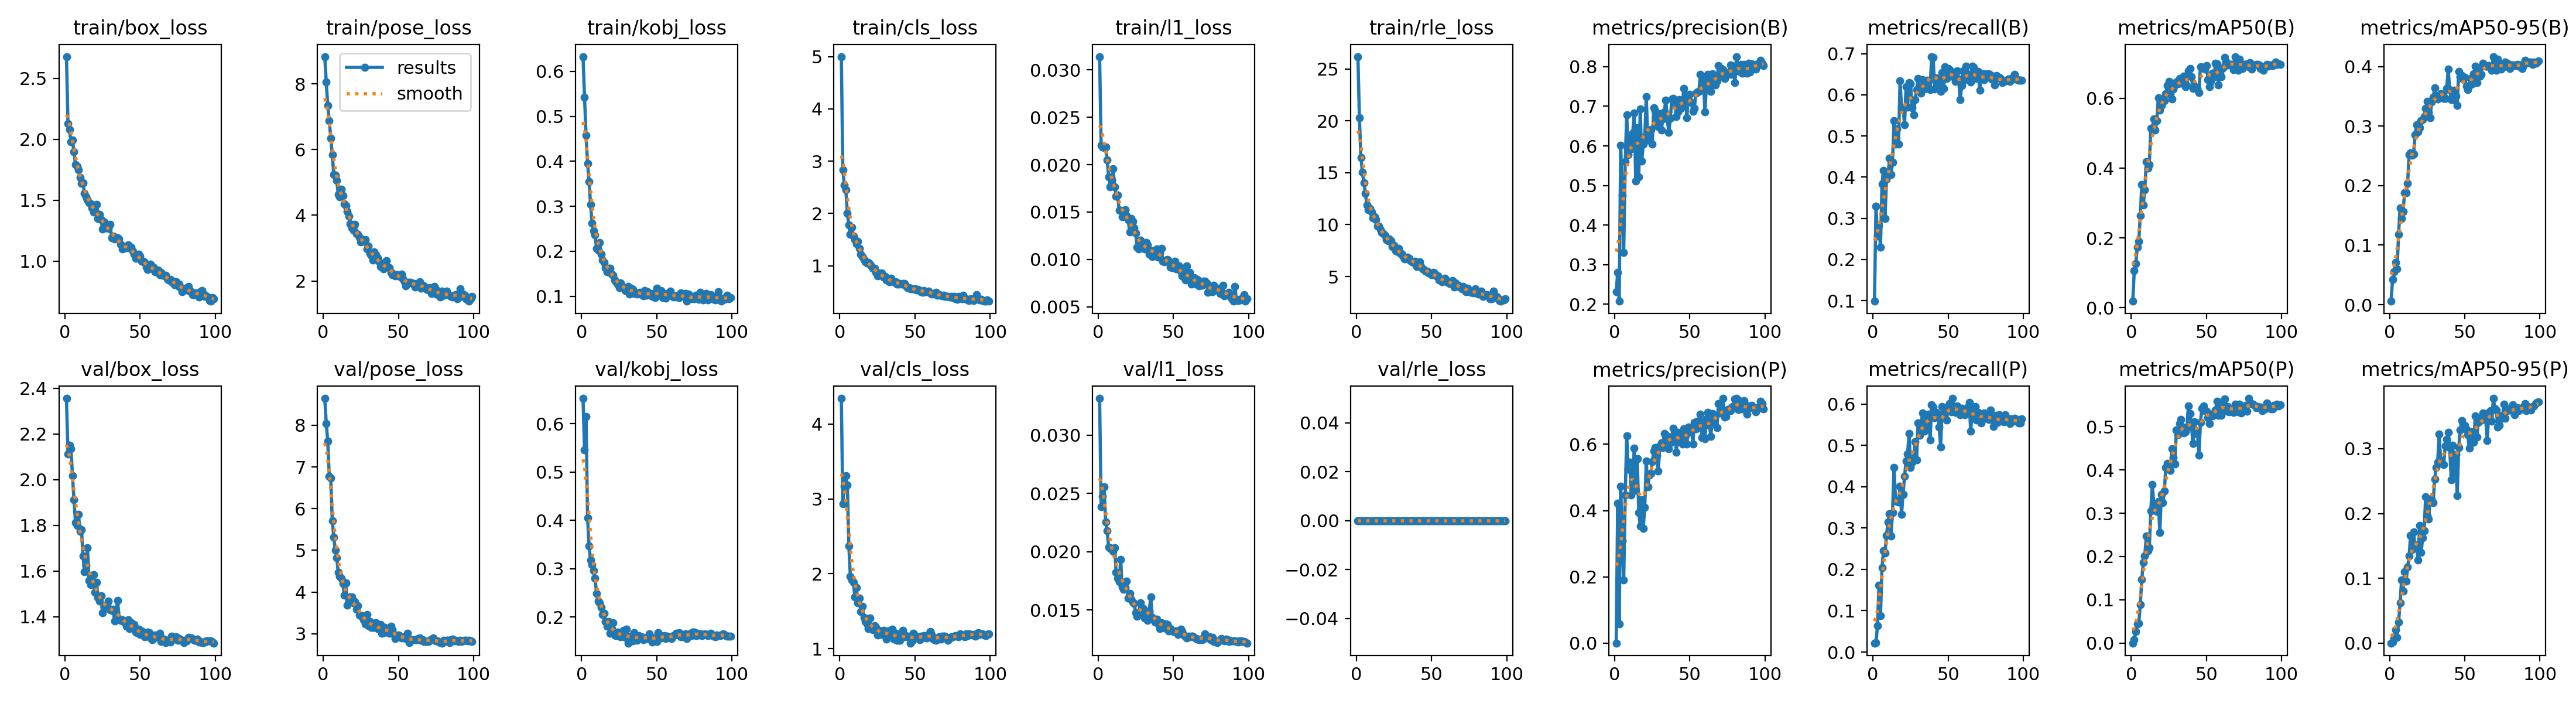

Data behind this chart, as committed beside it:
epoch, time, train/box_loss, train/pose_loss, train/kobj_loss, train/cls_loss, train/l1_loss, train/rle_loss, metrics/precision(B), metrics/recall(B), metrics/mAP50(B), metrics/mAP50-95(B), metrics/precision(P), metrics/recall(P), metrics/mAP50(P), metrics/mAP50-95(P), val/box_loss, val/pose_loss, val/kobj_loss, val/cls_loss, val/l1_loss, val/rle_loss, lr/pg0, lr/pg1
1, 54.94, 2.678, 8.829, 0.6331, 5.002, 0.03141, 26.18, 0.2323, 0.09848, 0.01862, 0.00576, 0.00049, 0.02174, 9e-05, 2e-05, 2.356, 8.646, 0.6526, 4.343, 0.03316, 0, 0.0003606, 0.0003606
2, 77.06, 2.126, 8.053, 0.5422, 2.839, 0.02207, 20.29, 0.2807, 0.3293, 0.1069, 0.04265, 0.4222, 0.02217, 0.0078, 0.00118, 2.112, 8.04, 0.5454, 2.933, 0.02387, 0, 0.0007237, 0.0007237
3, 101.4, 2.078, 7.337, 0.4585, 2.546, 0.02189, 16.44, 0.2078, 0.2561, 0.1256, 0.05469, 0.05803, 0.06412, 0.02732, 0.00733, 2.15, 7.618, 0.6148, 3.166, 0.02478, 0, 0.001079, 0.001079
4, 126.7, 1.978, 6.881, 0.3958, 2.456, 0.02178, 15.06, 0.6018, 0.2819, 0.1737, 0.07098, 0.4739, 0.161, 0.04483, 0.02095, 2.136, 6.78, 0.4057, 3.311, 0.02556, 0, 0.001078, 0.001078
5, 151.4, 1.994, 6.349, 0.3555, 2.005, 0.02187, 14.01, 0.4764, 0.23, 0.1902, 0.06023, 0.3087, 0.08793, 0.04612, 0.0088, 2.017, 6.729, 0.3471, 3.182, 0.02255, 0, 0.001067, 0.001067
6, 174, 1.896, 5.843, 0.3044, 1.777, 0.02053, 13.01, 0.3311, 0.3837, 0.2644, 0.1182, 0.1903, 0.2045, 0.08859, 0.03252, 1.913, 5.713, 0.3177, 2.368, 0.02181, 0, 0.001056, 0.001056
7, 199.1, 1.79, 5.245, 0.2627, 1.6, 0.01873, 11.87, 0.5604, 0.4168, 0.3532, 0.1628, 0.4464, 0.245, 0.1478, 0.06169, 1.813, 5.314, 0.3086, 1.966, 0.02038, 0, 0.001045, 0.001045
8, 223.9, 1.776, 5.212, 0.2451, 1.734, 0.01765, 11.41, 0.6787, 0.2993, 0.2951, 0.1444, 0.6244, 0.2402, 0.1862, 0.09722, 1.801, 5.005, 0.2962, 1.92, 0.0203, 0, 0.001034, 0.001034
9, 248.2, 1.749, 5.052, 0.2359, 1.564, 0.01839, 11.53, 0.5777, 0.3948, 0.3387, 0.157, 0.5246, 0.2826, 0.2016, 0.07985, 1.847, 4.823, 0.2799, 1.887, 0.02027, 0, 0.001023, 0.001023
10, 270.6, 1.685, 4.624, 0.2066, 1.497, 0.0196, 11.18, 0.6193, 0.404, 0.4177, 0.188, 0.5464, 0.3142, 0.247, 0.1097, 1.774, 4.466, 0.2484, 1.687, 0.02001, 0, 0.001012, 0.001012
11, 296.9, 1.637, 4.553, 0.2028, 1.422, 0.01764, 10.65, 0.593, 0.4457, 0.4007, 0.1877, 0.4463, 0.3342, 0.2136, 0.09596, 1.782, 4.375, 0.2328, 1.814, 0.02032, 0, 0.001001, 0.001001
12, 320.6, 1.641, 4.794, 0.2196, 1.466, 0.01669, 10.77, 0.6326, 0.4066, 0.41, 0.2036, 0.4889, 0.2814, 0.2196, 0.1171, 1.667, 4.33, 0.229, 1.611, 0.0182, 0, 0.00099, 0.00099
13, 346.4, 1.555, 4.602, 0.1936, 1.328, 0.01681, 10.49, 0.6834, 0.4363, 0.5137, 0.2521, 0.5882, 0.3375, 0.3057, 0.1347, 1.597, 4.207, 0.2193, 1.671, 0.01772, 0, 0.000979, 0.000979
14, 371.4, 1.528, 4.352, 0.1797, 1.216, 0.01516, 9.852, 0.5114, 0.5379, 0.5145, 0.2548, 0.4614, 0.4462, 0.3667, 0.1664, 1.626, 3.929, 0.2054, 1.493, 0.01742, 0, 0.000968, 0.000968
15, 396.2, 1.503, 4.284, 0.1754, 1.169, 0.0152, 9.826, 0.6456, 0.481, 0.5418, 0.2505, 0.5565, 0.3679, 0.3197, 0.1443, 1.701, 4.215, 0.2074, 1.566, 0.01935, 0, 0.000957, 0.000957
16, 420, 1.48, 4.115, 0.1634, 1.113, 0.01449, 9.487, 0.5214, 0.5169, 0.5099, 0.2534, 0.3932, 0.3638, 0.3224, 0.1714, 1.559, 3.679, 0.1906, 1.415, 0.01694, 0, 0.000946, 0.000946
17, 446.2, 1.469, 3.967, 0.1543, 1.071, 0.01497, 9.235, 0.6926, 0.4801, 0.5364, 0.2849, 0.354, 0.3624, 0.304, 0.1473, 1.539, 3.772, 0.1809, 1.363, 0.01677, 0, 0.000935, 0.000935
18, 471.2, 1.436, 3.731, 0.1625, 1.05, 0.01522, 9.137, 0.5612, 0.6339, 0.602, 0.3017, 0.4324, 0.4012, 0.3266, 0.1513, 1.548, 3.878, 0.1907, 1.331, 0.01691, 0, 0.000924, 0.000924
19, 497, 1.401, 3.612, 0.1622, 1.06, 0.01463, 8.933, 0.604, 0.5704, 0.5663, 0.2903, 0.3468, 0.3332, 0.2554, 0.1278, 1.584, 3.878, 0.1666, 1.266, 0.01746, 0, 0.000913, 0.000913
20, 519.8, 1.416, 3.547, 0.1494, 1.031, 0.01418, 8.555, 0.6215, 0.569, 0.5801, 0.2976, 0.4093, 0.3819, 0.3429, 0.1819, 1.507, 3.739, 0.1762, 1.407, 0.016, 0, 0.000902, 0.000902
21, 544.4, 1.465, 3.719, 0.1466, 0.9941, 0.01288, 8.419, 0.7239, 0.5279, 0.5983, 0.3088, 0.55, 0.4254, 0.325, 0.1402, 1.551, 3.766, 0.188, 1.273, 0.01643, 0, 0.000891, 0.000891
22, 567.6, 1.349, 3.434, 0.1361, 0.9544, 0.0143, 8.626, 0.6149, 0.6201, 0.5939, 0.3106, 0.4707, 0.4617, 0.352, 0.1622, 1.483, 3.587, 0.1622, 1.248, 0.01592, 0, 0.00088, 0.00088
23, 591.6, 1.383, 3.415, 0.1325, 0.9505, 0.01403, 8.419, 0.6385, 0.5694, 0.6138, 0.3164, 0.5073, 0.4798, 0.4056, 0.1735, 1.47, 3.675, 0.1611, 1.309, 0.01564, 0, 0.000869, 0.000869
24, 617.5, 1.342, 3.335, 0.1272, 0.874, 0.01332, 7.898, 0.6421, 0.6301, 0.6369, 0.3292, 0.5115, 0.5287, 0.4152, 0.2258, 1.492, 3.441, 0.1685, 1.283, 0.01553, 0, 0.000858, 0.000858
25, 643.3, 1.265, 3.183, 0.1187, 0.8038, 0.01275, 7.985, 0.6051, 0.6269, 0.6484, 0.3412, 0.5471, 0.4469, 0.4098, 0.1968, 1.417, 3.427, 0.1599, 1.181, 0.01473, 0, 0.000847, 0.000847
26, 667.9, 1.323, 3.252, 0.129, 0.8611, 0.01126, 7.486, 0.6969, 0.568, 0.6118, 0.3227, 0.5786, 0.4596, 0.399, 0.1915, 1.444, 3.43, 0.1593, 1.242, 0.01447, 0, 0.000836, 0.000836
27, 691.4, 1.301, 3.208, 0.1211, 0.849, 0.0111, 7.435, 0.6886, 0.5517, 0.5984, 0.3135, 0.59, 0.4687, 0.4495, 0.2219, 1.447, 3.339, 0.1627, 1.19, 0.0147, 0, 0.000825, 0.000825
28, 715.6, 1.273, 3.259, 0.1191, 0.8626, 0.01206, 7.733, 0.6652, 0.5889, 0.6263, 0.3401, 0.5644, 0.5089, 0.4292, 0.2218, 1.453, 3.239, 0.1723, 1.229, 0.01559, 0, 0.000814, 0.000814
29, 741.8, 1.266, 2.967, 0.1132, 0.7807, 0.01164, 7.243, 0.6491, 0.6129, 0.6378, 0.3483, 0.5198, 0.4654, 0.4135, 0.2167, 1.469, 3.455, 0.1573, 1.241, 0.01521, 0, 0.000803, 0.000803
30, 766.5, 1.303, 3.061, 0.1182, 0.7906, 0.01145, 7.188, 0.6808, 0.6405, 0.6467, 0.364, 0.5945, 0.5545, 0.4928, 0.2532, 1.432, 3.192, 0.1751, 1.173, 0.01509, 0, 0.000792, 0.000792
31, 792, 1.191, 2.825, 0.1222, 0.7236, 0.01112, 6.956, 0.6404, 0.6102, 0.641, 0.3497, 0.6048, 0.5249, 0.4813, 0.2715, 1.427, 3.288, 0.146, 1.128, 0.01432, 0, 0.000781, 0.000781
32, 817.4, 1.208, 2.777, 0.1051, 0.7115, 0.01176, 6.701, 0.6677, 0.6043, 0.6572, 0.3457, 0.5895, 0.5513, 0.5076, 0.2793, 1.433, 3.145, 0.1571, 1.239, 0.01477, 0, 0.00077, 0.00077
33, 843.2, 1.182, 2.641, 0.1174, 0.6887, 0.01153, 6.737, 0.6861, 0.6371, 0.6442, 0.3516, 0.6331, 0.5785, 0.517, 0.3224, 1.381, 3.144, 0.1601, 1.197, 0.01408, 0, 0.000759, 0.000759
34, 868.7, 1.194, 2.881, 0.115, 0.7619, 0.01054, 6.858, 0.7161, 0.6136, 0.6526, 0.3548, 0.6289, 0.5352, 0.4987, 0.2821, 1.42, 3.15, 0.1504, 1.234, 0.01488, 0, 0.000748, 0.000748
35, 892.5, 1.191, 2.8, 0.1057, 0.7083, 0.01094, 6.759, 0.6685, 0.6162, 0.6637, 0.3487, 0.6087, 0.5462, 0.4849, 0.2778, 1.472, 3.258, 0.1678, 1.256, 0.01613, 0, 0.000737, 0.000737
36, 916.6, 1.18, 2.702, 0.1072, 0.6891, 0.0103, 6.548, 0.6334, 0.6354, 0.6335, 0.3461, 0.5857, 0.5709, 0.4886, 0.276, 1.393, 3.121, 0.1549, 1.128, 0.01433, 0, 0.000726, 0.000726
37, 940.1, 1.141, 2.591, 0.1048, 0.6906, 0.01077, 6.439, 0.6692, 0.6348, 0.6376, 0.3464, 0.6035, 0.5755, 0.4965, 0.3041, 1.383, 3.186, 0.1518, 1.203, 0.01416, 0, 0.000715, 0.000715
38, 963.2, 1.101, 2.443, 0.1071, 0.6517, 0.01099, 6.377, 0.7177, 0.6122, 0.6796, 0.3635, 0.6231, 0.5133, 0.5471, 0.3146, 1.387, 3.219, 0.162, 1.112, 0.01393, 0, 0.000704, 0.000704
39, 988.9, 1.104, 2.437, 0.1087, 0.6514, 0.01108, 6.471, 0.7193, 0.6932, 0.6863, 0.3953, 0.6479, 0.5989, 0.5302, 0.3249, 1.38, 3.006, 0.1573, 1.107, 0.01422, 0, 0.000693, 0.000693
40, 1014, 1.119, 2.364, 0.1038, 0.6627, 0.01026, 5.96, 0.7087, 0.6916, 0.6614, 0.3614, 0.6378, 0.5934, 0.5052, 0.3018, 1.373, 3.029, 0.1593, 1.112, 0.01382, 0, 0.000682, 0.000682
41, 1038, 1.11, 2.435, 0.1008, 0.6457, 0.01069, 6.231, 0.6743, 0.6139, 0.6289, 0.3444, 0.5752, 0.5678, 0.461, 0.2518, 1.36, 3.15, 0.153, 1.182, 0.01338, 0, 0.000671, 0.000671
42, 1061, 1.135, 2.614, 0.1119, 0.6643, 0.01115, 6.385, 0.6863, 0.6413, 0.6347, 0.3447, 0.6361, 0.5803, 0.5115, 0.3054, 1.388, 3.034, 0.1563, 1.241, 0.01391, 0, 0.00066, 0.00066
43, 1085, 1.108, 2.427, 0.1018, 0.6607, 0.00979, 5.939, 0.7174, 0.6381, 0.6324, 0.3606, 0.627, 0.5749, 0.4842, 0.2625, 1.348, 3.109, 0.156, 1.16, 0.01351, 0, 0.000649, 0.000649
44, 1108, 1.113, 2.406, 0.1101, 0.6147, 0.00972, 5.762, 0.6946, 0.6253, 0.6288, 0.3502, 0.6066, 0.5444, 0.4865, 0.2909, 1.373, 3.007, 0.1551, 1.173, 0.01343, 0, 0.000638, 0.000638
45, 1132, 1.082, 2.259, 0.1028, 0.583, 0.0099, 5.692, 0.7022, 0.6081, 0.6163, 0.3346, 0.6013, 0.4969, 0.4341, 0.2276, 1.357, 3.179, 0.1651, 1.154, 0.01378, 0, 0.000627, 0.000627
46, 1155, 1.058, 2.187, 0.1059, 0.5749, 0.00998, 5.496, 0.7456, 0.6538, 0.6904, 0.3918, 0.6472, 0.594, 0.5097, 0.3015, 1.366, 3.089, 0.1606, 1.167, 0.01372, 0, 0.000616, 0.000616
47, 1179, 1.021, 2.208, 0.1002, 0.5604, 0.00988, 5.532, 0.7278, 0.6152, 0.6886, 0.3832, 0.6254, 0.5776, 0.5427, 0.3286, 1.334, 2.979, 0.1476, 1.073, 0.0132, 0, 0.0006051, 0.0006051
48, 1203, 1.046, 2.161, 0.1062, 0.5557, 0.00919, 5.325, 0.6707, 0.6683, 0.6893, 0.3847, 0.6, 0.5845, 0.5477, 0.3434, 1.329, 2.882, 0.1557, 1.102, 0.01339, 0, 0.0005941, 0.0005941
49, 1228, 1.058, 2.181, 0.09735, 0.5562, 0.00911, 5.283, 0.7291, 0.6392, 0.6844, 0.3789, 0.6511, 0.5614, 0.5366, 0.3374, 1.346, 2.955, 0.1512, 1.2, 0.01324, 0, 0.0005831, 0.0005831
50, 1252, 1.043, 2.151, 0.1183, 0.5615, 0.00938, 5.177, 0.7309, 0.6647, 0.6933, 0.3822, 0.6385, 0.5959, 0.5359, 0.3365, 1.322, 2.97, 0.1492, 1.174, 0.01316, 0, 0.0005721, 0.0005721
51, 1275, 0.998, 2.133, 0.1055, 0.535, 0.00981, 5.406, 0.7095, 0.6607, 0.6534, 0.3672, 0.6491, 0.6014, 0.5205, 0.3301, 1.338, 2.945, 0.168, 1.142, 0.01316, 0, 0.0005611, 0.0005611
52, 1299, 0.9981, 2.205, 0.1044, 0.5478, 0.00903, 5.325, 0.6876, 0.6452, 0.6339, 0.3611, 0.6007, 0.5807, 0.5074, 0.3212, 1.322, 2.891, 0.1622, 1.16, 0.0132, 0, 0.0005501, 0.0005501
53, 1323, 0.9908, 2.061, 0.113, 0.528, 0.00902, 5.051, 0.6951, 0.6554, 0.6493, 0.3684, 0.6663, 0.6139, 0.5288, 0.3008, 1.311, 2.93, 0.1562, 1.12, 0.01289, 0, 0.0005391, 0.0005391
54, 1347, 0.9512, 1.978, 0.09718, 0.4991, 0.00934, 5.054, 0.7338, 0.6526, 0.6723, 0.3794, 0.6465, 0.5875, 0.5247, 0.3261, 1.315, 2.892, 0.16, 1.168, 0.01308, 0, 0.0005281, 0.0005281
55, 1370, 0.9327, 1.847, 0.1061, 0.4852, 0.00876, 4.644, 0.7366, 0.6329, 0.6613, 0.3707, 0.6697, 0.5797, 0.5301, 0.3264, 1.332, 2.886, 0.1608, 1.144, 0.01334, 0, 0.0005171, 0.0005171
56, 1394, 0.9602, 1.954, 0.09561, 0.5283, 0.00829, 4.72, 0.7379, 0.6577, 0.7008, 0.3877, 0.6568, 0.5949, 0.5382, 0.3096, 1.331, 3.012, 0.1551, 1.175, 0.01313, 0, 0.0005061, 0.0005061
57, 1417, 0.9731, 1.965, 0.1011, 0.5034, 0.00814, 4.477, 0.7809, 0.6383, 0.6995, 0.4001, 0.6899, 0.5837, 0.558, 0.3504, 1.307, 2.782, 0.1604, 1.156, 0.01283, 0, 0.0004951, 0.0004951
58, 1443, 0.9355, 1.949, 0.1069, 0.5043, 0.00782, 4.601, 0.7572, 0.5879, 0.6379, 0.3732, 0.6198, 0.5741, 0.5266, 0.3179, 1.3, 2.834, 0.1572, 1.144, 0.01267, 0, 0.0004841, 0.0004841
59, 1466, 0.9524, 1.943, 0.1112, 0.5144, 0.00933, 4.833, 0.7743, 0.6233, 0.6755, 0.3962, 0.667, 0.5894, 0.552, 0.3404, 1.304, 2.853, 0.1563, 1.19, 0.0126, 0, 0.0004731, 0.0004731
60, 1489, 0.9121, 1.9, 0.1016, 0.4833, 0.0082, 4.487, 0.6856, 0.658, 0.6619, 0.3842, 0.6172, 0.5888, 0.5259, 0.3432, 1.319, 2.852, 0.1547, 1.229, 0.01273, 0, 0.0004621, 0.0004621
... 39 more rows
